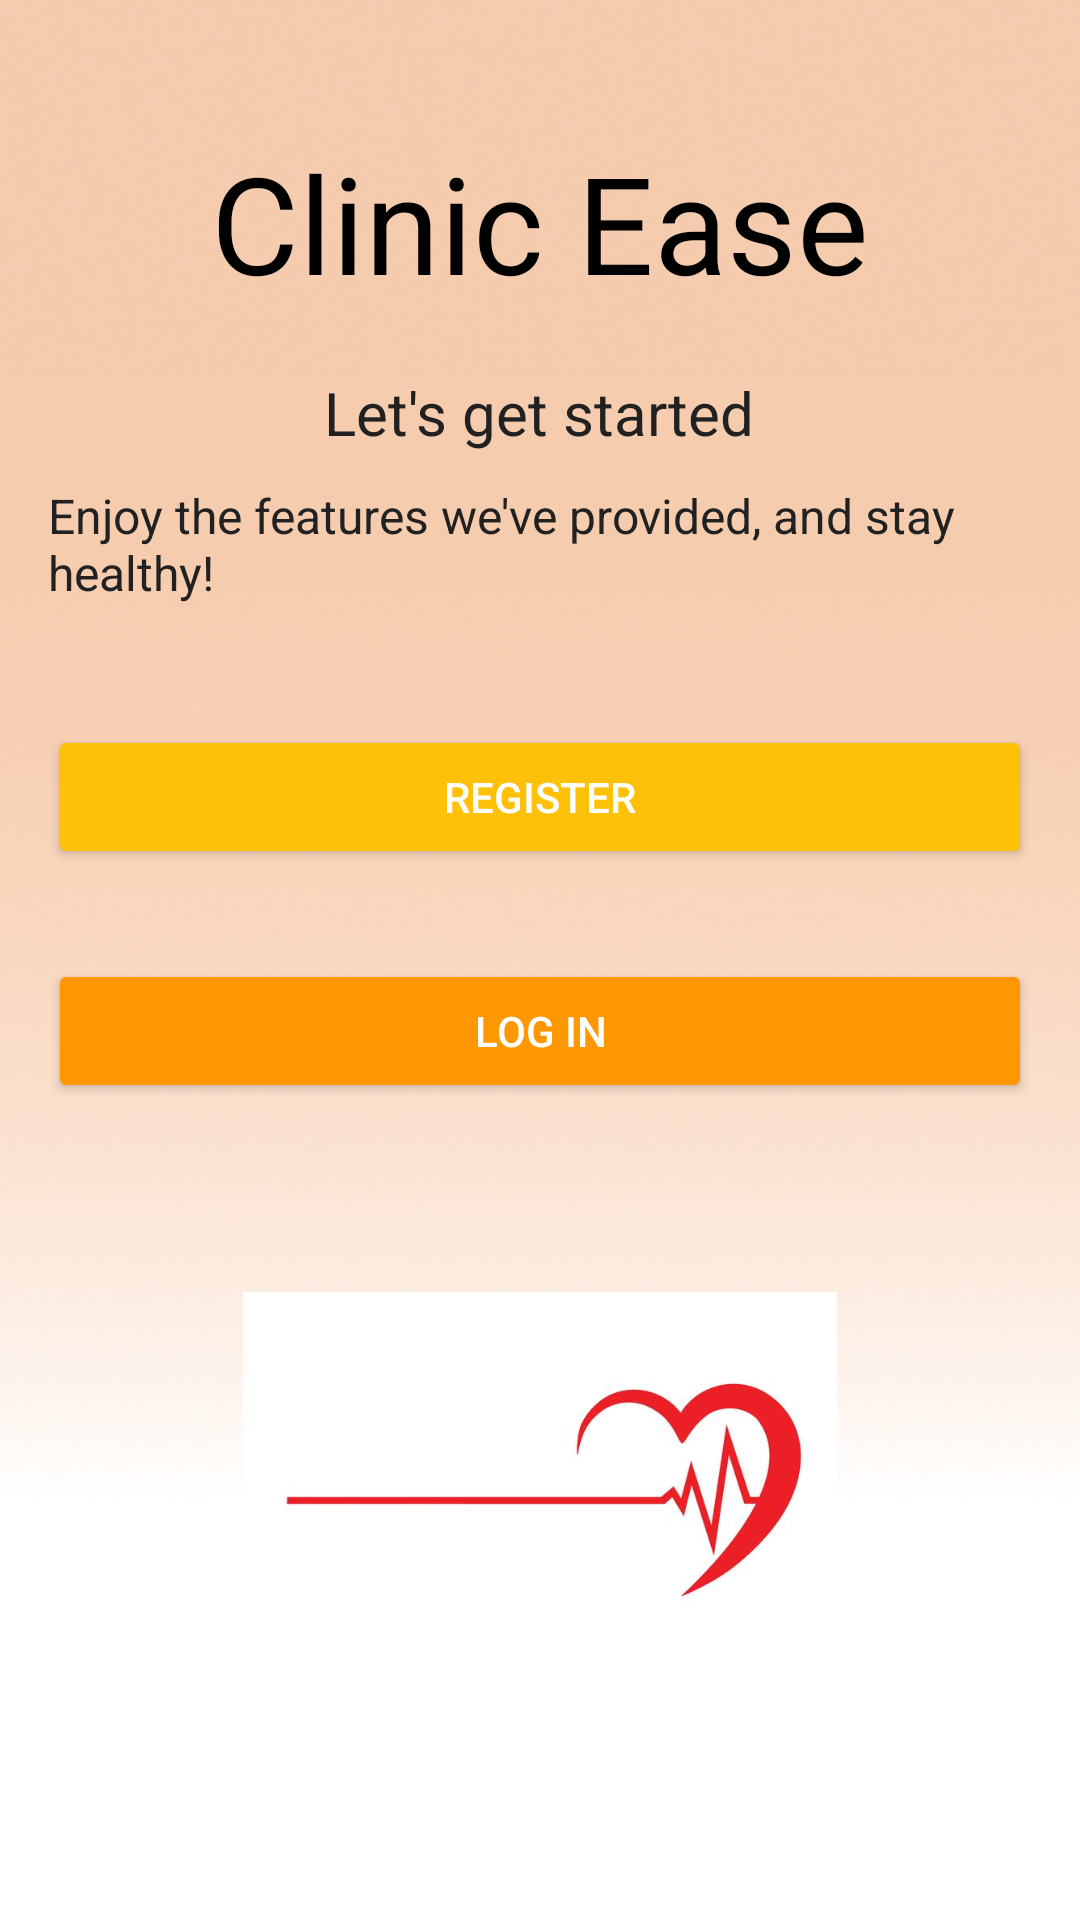

Layout XML and referenced resources for this Android screen:
<!-- AndroidManifest.xml: application theme Theme.ClinicEase -->
<!-- res/layout/activity_welcome.xml -->
<?xml version="1.0" encoding="utf-8"?>
<LinearLayout
    xmlns:android="http://schemas.android.com/apk/res/android"
    xmlns:app="http://schemas.android.com/apk/res-auto"
    android:layout_width="match_parent"
    android:layout_height="match_parent"
    android:orientation="vertical"
    android:gravity="center"
    android:background="@drawable/background2"
    android:padding="16dp">

    <TextView
        android:id="@+id/title"
        android:layout_width="wrap_content"
        android:layout_height="wrap_content"
        android:text="@string/welcome_title"
        android:textSize="45sp"
        android:textColor="@color/black"
        android:layout_marginBottom="20dp"/>

    <TextView
        android:layout_width="wrap_content"
        android:layout_height="wrap_content"
        android:text="@string/welcome_subtitle"
        android:textSize="20sp"
        android:textColor="@color/textColor"
        android:layout_marginBottom="10dp"/>

    <TextView
        android:layout_width="wrap_content"
        android:layout_height="wrap_content"
        android:text="@string/welcome_description"
        android:textSize="16sp"
        android:textColor="@color/textColor"
        android:layout_marginBottom="40dp"/>

    <Button
        android:id="@+id/registerButton"
        android:layout_width="match_parent"
        android:layout_height="wrap_content"
        android:text="@string/register"
        android:backgroundTint="@color/primaryColor"
        android:textColor="@color/accentColor"
        android:layout_marginBottom="30dp"/>

    <Button
        android:id="@+id/loginButton"
        android:layout_width="match_parent"
        android:layout_height="wrap_content"
        android:text="@string/login"
        android:backgroundTint="@color/secondaryColor"
        android:textColor="@color/accentColor"/>

    <ImageView
        android:id="@+id/imageView3"
        android:layout_width="198dp"
        android:layout_height="198dp"
        android:layout_marginTop="30dp"
        app:srcCompat="@drawable/logo2" />

</LinearLayout>
<!-- resources referenced by this layout -->
<resources>
  <color name="accentColor">#FFFFFF</color>
  <color name="black">#FF000000</color>
  <color name="primaryColor">#FFC107</color>
  <color name="secondaryColor">#FF9800</color>
  <color name="textColor">#212121</color>
  <!-- drawable background2: png bitmap (drawable, 100796 bytes) -->
  <!-- drawable logo2: jpg bitmap (drawable, 10952 bytes) -->
  <string name="login">Log In</string>
  <string name="register">Register</string>
  <string name="welcome_description">Enjoy the features we\'ve provided, and stay healthy!</string>
  <string name="welcome_subtitle">Let\'s get started</string>
  <string name="welcome_title">Clinic Ease</string>
  <style name="Theme.ClinicEase" parent="Theme.MaterialComponents.Light.NoActionBar">
          
          <item name="colorPrimary">@color/primaryColor</item>
          <item name="colorPrimaryDark">@color/primaryColorDark</item>
          <item name="colorAccent">@color/accentColor</item>
          <item name="android:colorBackground">@color/backgroundColor</item>
  
          
          <item name="android:statusBarColor">@color/primaryColorDark</item>
          <item name="android:windowBackground">@color/backgroundColor</item>
      </style>
  <color name="primaryColorDark">#FFA000</color>
  <color name="backgroundColor">#F5F5F5</color>
</resources>
